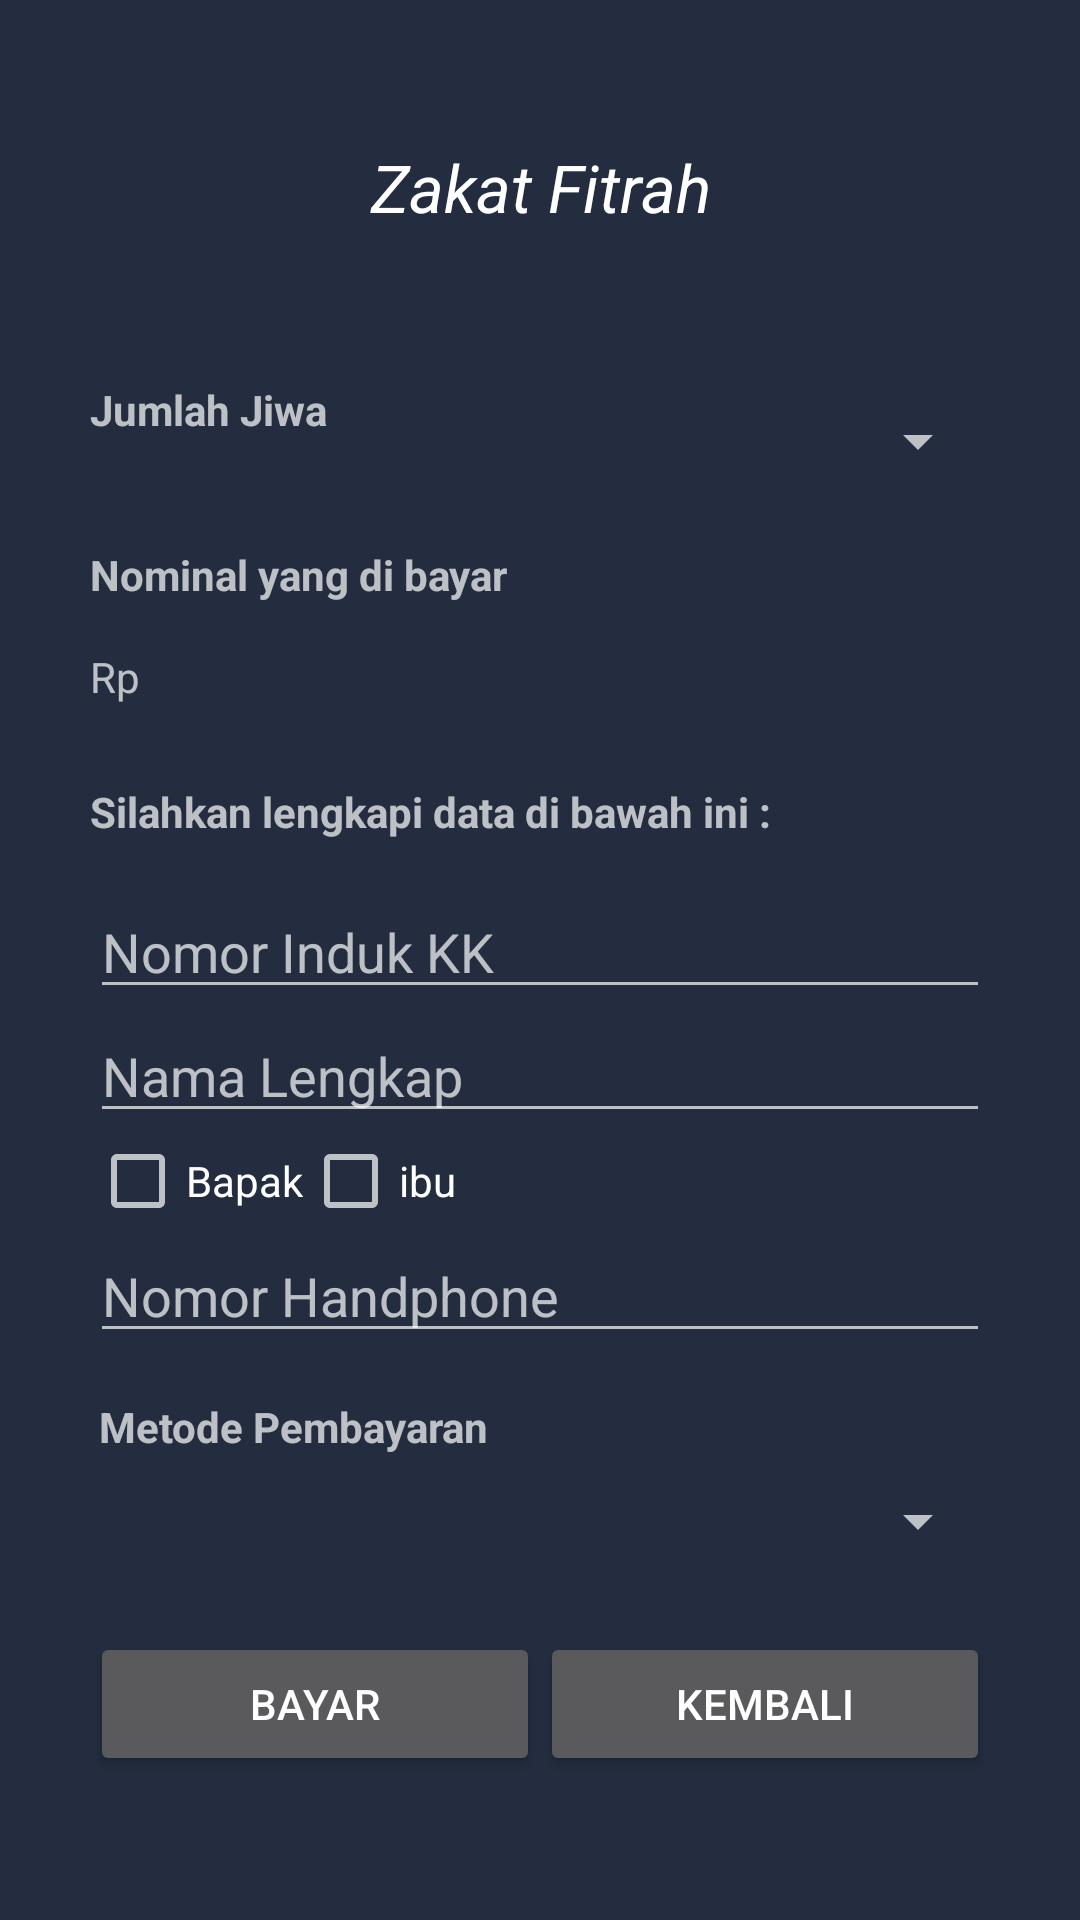

Android layout source for this screen:
<!-- AndroidManifest.xml: application theme Theme.Zakatku -->
<!-- res/layout/activity_input_zakat.xml -->
<?xml version="1.0" encoding="utf-8"?>
<LinearLayout
    xmlns:android="http://schemas.android.com/apk/res/android"
    xmlns:app="http://schemas.android.com/apk/res-auto"
    xmlns:tools="http://schemas.android.com/tools"
    android:layout_width="match_parent"
    android:layout_height="match_parent"
    tools:context=".MainActivity"
    android:orientation="vertical"
    android:background="#232D3F"
    >

    <LinearLayout
        android:layout_width="match_parent"
        android:layout_height="match_parent"
        android:gravity="center"
        android:padding="30dp"
        android:orientation="vertical"
        >

        <TextView
            android:layout_width="wrap_content"
            android:layout_height="wrap_content"
            android:layout_marginBottom="50dp"
            android:gravity="center"
            android:text="Zakat Fitrah"
            android:textColor="#FFFFFFFF"
            android:textSize="22dp"
            android:textStyle="italic" />

        <LinearLayout
            android:layout_width="match_parent"
            android:layout_height="wrap_content"
            android:layout_marginBottom="15dp">

            <TextView
                android:layout_width="wrap_content"
                android:layout_height="wrap_content"
                android:text="Jumlah Jiwa"
                android:textStyle="bold"/>

            <Spinner
                android:id="@+id/spJumJiwa"
                android:layout_width="match_parent"
                android:layout_height="40dp"
                android:layout_marginLeft="20dp"
                />

        </LinearLayout>

        <LinearLayout
            android:layout_width="match_parent"
            android:layout_height="wrap_content"
            android:orientation="vertical">

            <TextView
                android:layout_marginBottom="15dp"
                android:layout_width="wrap_content"
                android:layout_height="wrap_content"
                android:text="Nominal yang di bayar"
                android:textStyle="bold"
                />

            <LinearLayout
                android:layout_width="match_parent"
                android:layout_height="wrap_content"
                >
                <TextView
                    android:layout_width="wrap_content"
                    android:layout_height="wrap_content"
                    android:text="Rp"/>

                <TextView
                    android:id="@+id/nomBayar"
                    android:layout_marginLeft="5dp"
                    android:layout_width="match_parent"
                    android:layout_height="25dp"/>

            </LinearLayout>

        </LinearLayout>

        <TextView
            android:layout_marginTop="20dp"
            android:layout_marginBottom="15dp"
            android:layout_width="match_parent"
            android:layout_height="wrap_content"
            android:text="Silahkan lengkapi data di bawah ini : "
            android:textStyle="bold"/>


        <LinearLayout
            android:layout_width="match_parent"
            android:layout_height="wrap_content"
            android:layout_marginBottom="15dp"
            android:orientation="vertical">

            <EditText
                android:id="@+id/noKKInput"
                android:layout_width="match_parent"
                android:layout_height="wrap_content"
                android:hint="Nomor Induk KK"
                android:textSize="18dp"/>

            <EditText
                android:id="@+id/namaInput"
                android:layout_width="match_parent"
                android:layout_height="wrap_content"
                android:hint="Nama Lengkap"
                android:textSize="18dp"/>


            <LinearLayout
                android:layout_width="match_parent"
                android:layout_height="match_parent">

                <CheckBox
                    android:id="@+id/Bapak"
                    android:layout_width="wrap_content"
                    android:layout_height="wrap_content"
                    android:text="Bapak"/>

                <CheckBox
                    android:id="@+id/Ibu"
                    android:layout_width="wrap_content"
                    android:layout_height="wrap_content"
                    android:text="ibu"/>
            </LinearLayout>

            <EditText
                android:id="@+id/numphone"
                android:layout_width="match_parent"
                android:layout_height="wrap_content"
                android:hint="Nomor Handphone"
                android:textSize="18dp"/>

        </LinearLayout>

            <TextView
                android:layout_width="match_parent"
                android:layout_height="wrap_content"
                android:text="Metode Pembayaran"
                android:paddingLeft="3dp"
                android:textStyle="bold"/>

            <Spinner
                android:id="@+id/pembayarn"
                android:layout_width="match_parent"
                android:layout_height="wrap_content"
                android:layout_marginTop="10dp"
                android:layout_marginBottom="25dp"/>


        <LinearLayout
            android:layout_width="match_parent"
            android:layout_height="wrap_content"
            android:layout_gravity="end"
            android:orientation="horizontal">

            <Button
                android:id="@+id/btnPembayaran"
                android:layout_width="match_parent"
                android:layout_height="wrap_content"
                android:layout_weight="1"
                android:text="Bayar"/>
            <Button
                android:id="@+id/btnToDashboard"
                android:layout_width="match_parent"
                android:layout_height="wrap_content"
                android:layout_weight="1"
                android:text="Kembali"/>
        </LinearLayout>



    </LinearLayout>

</LinearLayout>
<!-- resources referenced by this layout -->
<resources>
  <style name="Theme.Zakatku" parent="Base.Theme.Zakatku" />
  <style name="Base.Theme.Zakatku" parent="Theme.AppCompat.NoActionBar">
          
          
      </style>
</resources>
